Run: headless pygame with SDL's dummy video driver; simulated clock (each Clock.tick advances the game by its frame time, no real sleeping); random seed 0; keys injected as events and as key.get_pressed() state; no mouse input.
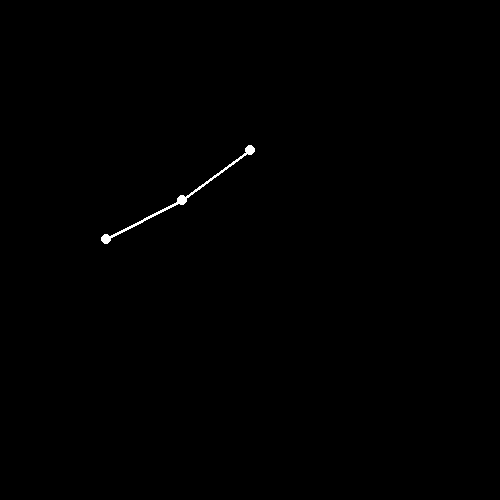
Frame 1 of 4 · flips 1–60 · no input
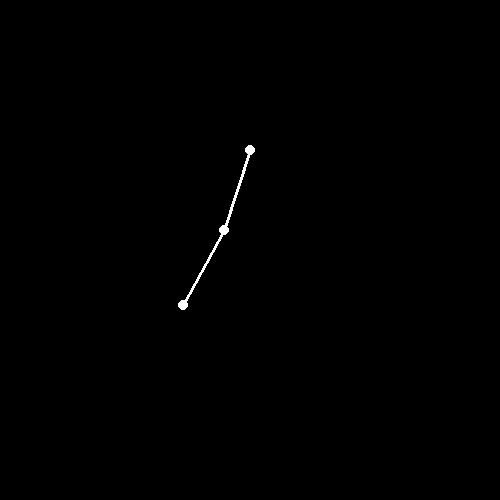
Frame 2 of 4 · flips 61–180 · tapped SPACE, RETURN · held RIGHT (→), D
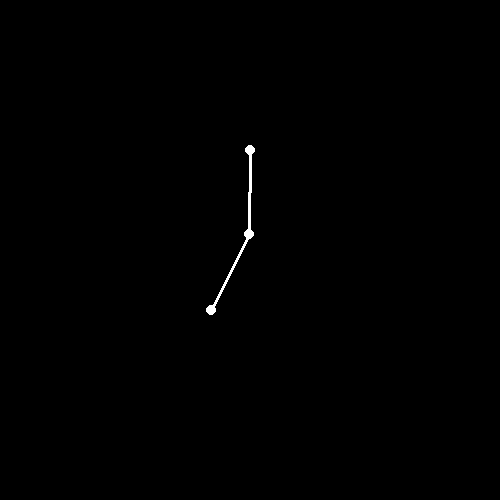
Frame 3 of 4 · flips 181–300 · held DOWN (↓), S
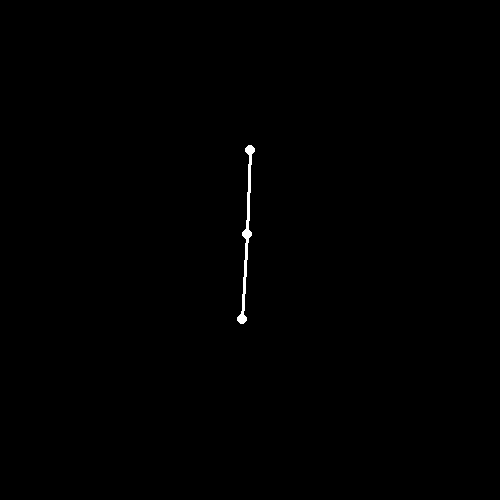
Frame 4 of 4 · flips 301–420 · held LEFT (←), A, UP (↑), W

The pygame program that drew these frames:

import pygame
import math

pygame.init()

WIDTH  = 500
HEIGHT = 500
GRAVITY = 0.001
screen = pygame.display.set_mode((WIDTH, HEIGHT))

fps = 60
timer = pygame.time.Clock()


class ConstantJoint:
    def __init__(self, screen, pos, id) -> None:
        self.screen = screen 
        self.pos = pos
        self.id = id
        self.connections = []
    
    def connect(self, joint):
        self.connections.append(joint)
    
    def draw(self):
        pygame.draw.circle(self.screen, "white", self.pos, 5)
        if self.connections:
            pygame.draw.line(screen, "white", self.connections[0].pos, self.pos, 3)


class MovingJoint(ConstantJoint):
    def __init__(self, screen, pos, id, speed=0.0, retention=0.99, bounce_stop=0.00005) -> None:
        super().__init__(screen, pos, id)
        self.speed = speed
        self.retention = retention
        self.bounce_stop = bounce_stop
        self.angle = None
        self.distance = None
    
    def update_position(self):
        if len(self.connections) > 1:
            return
        connected = self.connections[0]
        x = self.pos[0]
        y = self.pos[1]
        x_c = connected.pos[0]
        y_c = connected.pos[1]

        if self.angle == None:
            self.angle = math.atan2(y_c - y, x_c - x)
        
        if self.distance == None:
            self.distance = math.sqrt(((x - x_c)**2) + ((y - y_c)**2))

        self.pos = (x_c + self.distance * math.cos(self.angle), 
                    y_c + self.distance * math.sin(self.angle))
        self.angle += self.speed

        if math.cos(self.angle) < 0:
            self.speed = self.speed * self.retention - GRAVITY
        elif abs(self.speed) < self.bounce_stop:
            self.speed = 0
        else:
            self.speed = self.speed * self.retention + GRAVITY


const_joint = ConstantJoint(screen, (250, 150), 1)
moving_joint = MovingJoint(screen, (310, 210), 2)
moving_joint2 = MovingJoint(screen, (250, 150), 3,  speed=0.1)
const_joint.connect(moving_joint)
moving_joint.connect(const_joint)
moving_joint2.connect(moving_joint)


def main():
    run = True
    while run:
        timer.tick(fps)
        screen.fill('black')

        for event in pygame.event.get():
            if event.type == pygame.QUIT:
                run = False

        moving_joint.update_position()
        moving_joint2.connections[0] = moving_joint
        moving_joint2.update_position()

        moving_joint.draw()
        const_joint.draw()
        moving_joint2.draw()
    
        pygame.display.flip()

    pygame.quit()


if __name__ == '__main__':
    main()
